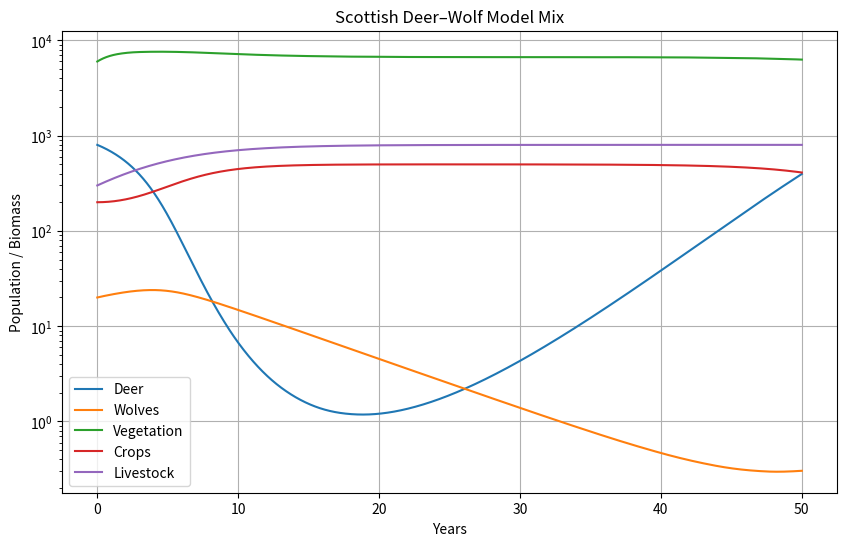

Generate this figure with matplotlib:
import numpy as np
from scipy.integrate import solve_ivp
import matplotlib.pyplot as plt


# parameters

# deer
r_D = 0.35
K_D = 4000
m_D = 0.08

# wolves
wolf_kill = 20          # deer per wolf per year
H = 400                 # half saturation
wolf_birth = 0.3
wolf_mort = 0.12
wolf_delay = 0.3        # years

# vegetation
r_V = 1.2
K_V = 10000
grazing = 0.00015

# crops (very weak)
r_C = 0.4
K_C = 500
crop_grazing = 0.0003

# livestock (weak vegetation competition)
r_L = 0.25
K_L = 800
veg_comp = 0.0005


# the cull bit
cull_threshold = 3000
cull_rate = 0.15        # 15% per year


# system

history_t = []
history_W = []


def wolf_delayed(t):

    if len(history_t) < 2:
        return history_W[-1]

    delay_time = t - wolf_delay

    if delay_time <= history_t[0]:
        return history_W[0]

    return np.interp(delay_time, history_t, history_W)


def ecosystem(t, y):

    D, W, V, C, L = y

    history_t.append(t)
    history_W.append(W)

    # vegetation dependence
    veg_factor = V / (V + 200)

    # predator saturation
    predation = wolf_kill * W * D / (D + H)

    # delayed wolves
    W_delay = wolf_delayed(t)

    food_factor = D / (D + H)

    wolf_births = wolf_birth * W_delay * food_factor

    # seasonal cull
    cull = 0
    year_frac = t % 1

    if D > cull_threshold and 0.75 < year_frac < 1.0:
        cull = (cull_rate / 0.25) * D

    # equations

    dDdt = r_D * D * (1 - D / K_D) * veg_factor - predation - m_D * D- cull
    dWdt = wolf_births - wolf_mort * W
    dVdt = r_V * V * (1 - V / K_V) - grazing * D * V - veg_comp * L * V
    dCdt = r_C * C * (1 - C / K_C) - crop_grazing * D * C
    dLdt = r_L * L * (1 - L / K_L)

    return [dDdt, dWdt, dVdt, dCdt, dLdt]


# init conds

D0 = 800
W0 = 20
V0 = 6000
C0 = 200
L0 = 300

y0 = [D0, W0, V0, C0, L0]


# time

t_span = (0, 50)
t_eval = np.linspace(0, 50, 4000)


# solve

solution = solve_ivp(ecosystem, t_span, y0, t_eval=t_eval)


# plot

plt.figure(figsize=(10,6))

plt.plot(solution.t, solution.y[0], label='Deer')
plt.plot(solution.t, solution.y[1], label='Wolves')
plt.plot(solution.t, solution.y[2], label='Vegetation')
plt.plot(solution.t, solution.y[3], label='Crops')
plt.plot(solution.t, solution.y[4], label='Livestock')

plt.yscale('log')

plt.xlabel('Years')
plt.ylabel('Population / Biomass')
plt.title('Scottish Deer–Wolf Model Mix')
plt.legend()
plt.grid()

plt.show()
